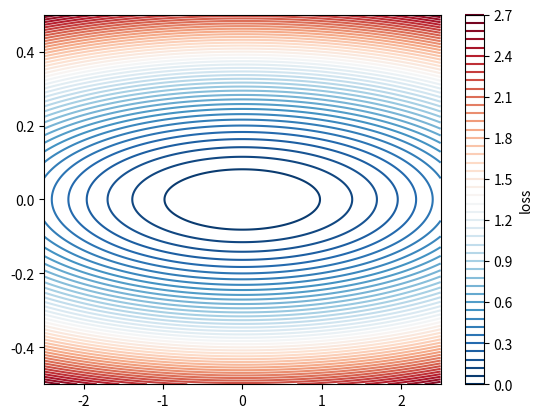
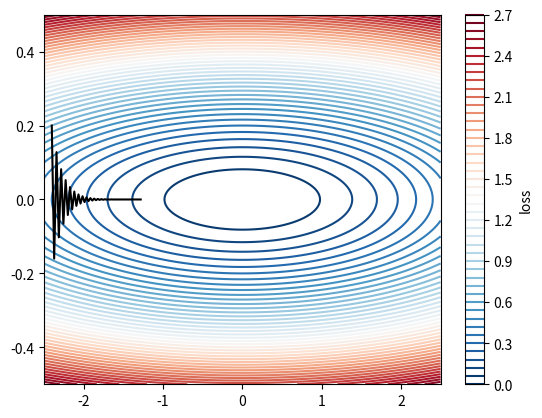
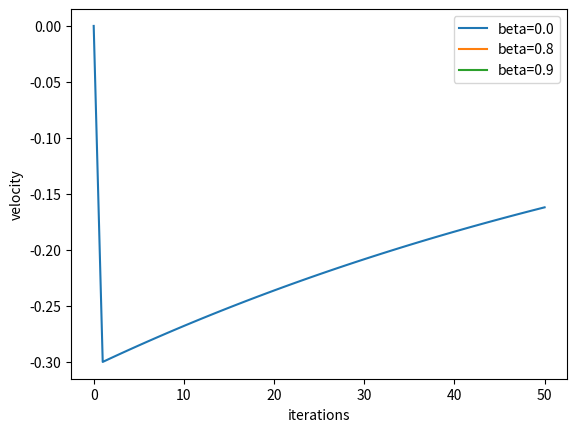
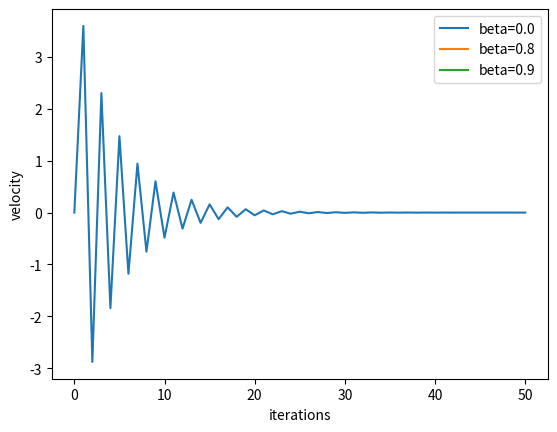
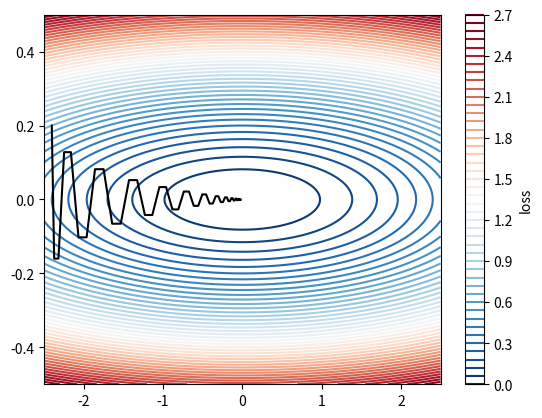
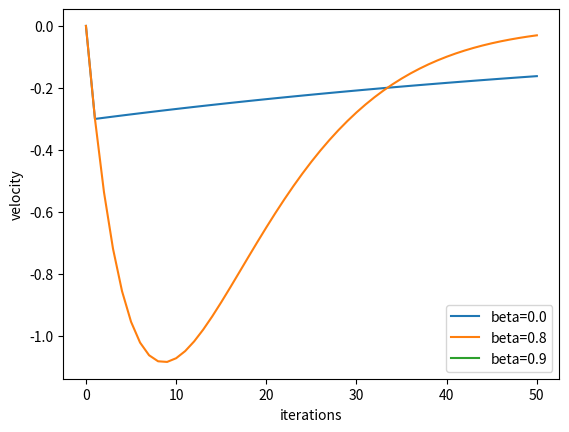
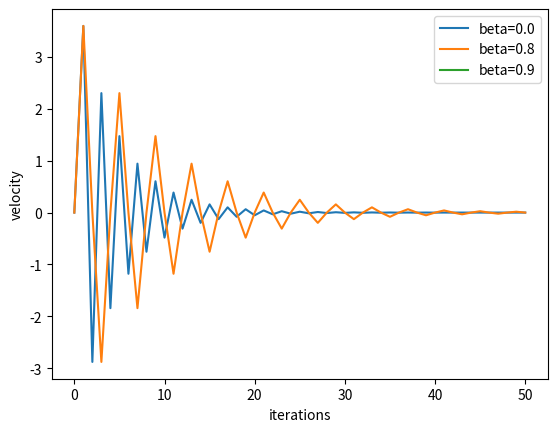
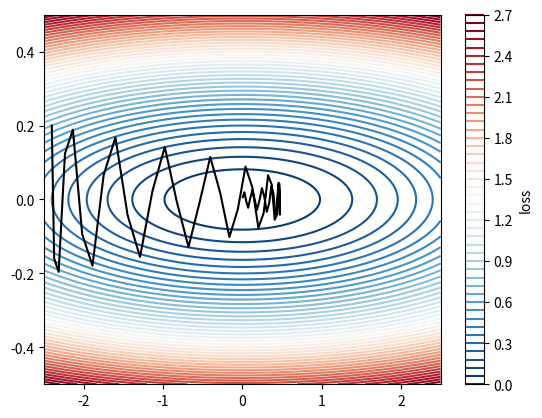
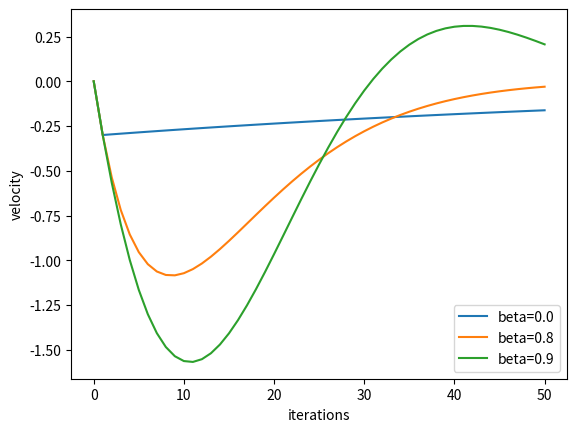
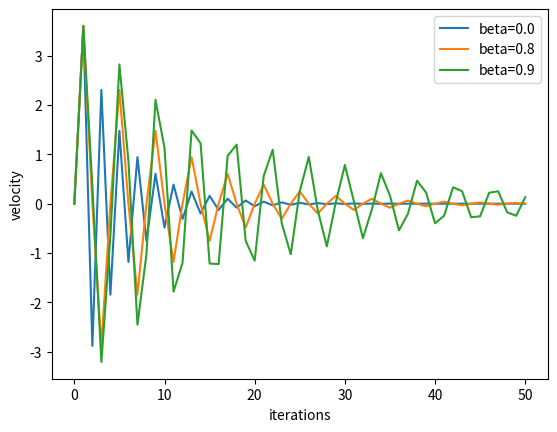

Recreate these plots in Python, in order.
#!/usr/bin/env python
# coding: utf-8

# In[8]:


import numpy as np

import matplotlib.pyplot as plt

import matplotlib.cm as cm

class LossSurface:

  def __init__(self, a, b):
    self.a = a
    self.b = b
    N=1000

    x_list = np.linspace(-2.5, 2.5, N)
    y_list = np.linspace(-0.5, 0.5, N)
    self.X, self.Y = np.meshgrid(x_list, y_list)
    self.Z = self.a * (self.X ** 2)+ self.b * (self.Y ** 2)

  def plot(self):
    fig,ax = plt.subplots()
    cmap = cm.get_cmap('RdBu_r')
    cp = ax.contour(self.X, self.Y, self.Z, 50, cmap=cmap)
    cbar = fig.colorbar(cp)
    cbar.set_label('loss')
    ax.set_xlim(-2.5, 2.5)
    ax.set_ylim(-0.5, 0.5)
    return fig, ax

if __name__ == '__main__':
  a = 1/16
  b = 9

loss_surface = LossSurface(a, b)
fig,ax = loss_surface.plot()
fig_name = 'loss_surface.png'
fig.savefig(fig_name)
print('{}saved.'.format(fig_name))


# In[9]:


import collections
import matplotlib.pyplot as plt


class Momentum:
  def __init__(self, lr, iteration, beta, loss_surface):
    self.lr = lr
    self.iteration = iteration
    self.beta = beta
    self.a = loss_surface.a
    self.b = loss_surface.b
    self.w_1, self.w_2, self.v_1, self.v_2 = init_parameters()

  def run(self):
    w_1_curve = list()
    w_2_curve = list()
    v_1_curve = list()
    v_2_curve = list()
    w_1_curve.append(self.w_1)
    w_2_curve.append(self.w_2)
    v_1_curve.append(self.v_1)
    v_2_curve.append(self.v_2)
    print(self.iteration)
    for step in range(self.iteration):
      self.gd_update()
      loss = self.calculate_loss()
      w_1_curve.append(self.w_1)
      w_2_curve.append(self.w_2)
      v_1_curve.append(self.v_1)
      v_2_curve.append(self.v_2)
      print('iteration: {}, w1: {}, w2: {}, v1: {}, v2:{}, loss: {}'.format(
      step+1, self.w_1, self.w_2, self.v_1, self.v_2, loss))
    return w_1_curve, w_2_curve, v_1_curve, v_2_curve

  def gd_update(self):
    self.v_1 = self.beta * self.v_1 + 2 * self.a * self.w_1
    self.w_1 -= self.lr * self.v_1
    self.v_2 = self.beta * self.v_2 + 2 * self.b * self.w_2
    self.w_2 -= self.lr * self.v_2


  def calculate_loss(self):
    loss = self.a * (self.w_1**2) + self.b * self.w_2**2
    return loss

  def save_plot(self, loss_surface_fig, loss_surface_ax, w_1_curve, w_2_curve):
    loss_surface_ax.plot(w_1_curve, w_2_curve, color="black")
    fig_name = 'sgd_beta_{}_lr_{}_iter_{}_with_contour.png'.format(self.beta, self.lr, self.iteration)
    loss_surface_fig.savefig(fig_name)
    print('{} saved.'.format(fig_name))

def init_parameters():
  w_1 = -2.4
  w_2 = 0.2
  v_1 = 0
  v_2 = 0
  return w_1, w_2, v_1, v_2

def save_velocity_plot(name, v_curves):
  fig, ax = plt.subplots()
  ax.plot(v_curves['beta_0.0'], label='beta=0.0')
  ax.plot(v_curves['beta_0.8'], label='beta=0.8')
  ax.plot(v_curves['beta_0.9'], label='beta=0.9')
  ax.legend()
  ax.set_xlabel('iterations')
  ax.set_ylabel('velocity')
  fig_name = 'velocity_{}.png'.format(name)
  fig.savefig(fig_name)
  print('{} saved.'.format(fig_name))

def main():
  lr = 0.1
  iteration = 50
  v_1_curves = collections.defaultdict(list)
  v_2_curves = collections.defaultdict(list)
  k=0
  for beta in [0.0, 0.8, 0.9]:
   k+=1
   print(k)
   a = 1/16
   b = 9

   ls = LossSurface(a, b)
   ls_fig, ls_ax = ls.plot()
   demo = Momentum(lr=lr, iteration=iteration, beta=beta, loss_surface=ls)
   w_1_curve, w_2_curve, v_1_curve, v_2_curve = demo.run()
   demo.save_plot(ls_fig, ls_ax, w_1_curve, w_2_curve)
   v_1_curves['beta_{}'.format(beta)] = v_1_curve
   v_2_curves['beta_{}'.format(beta)] = v_2_curve
   save_velocity_plot('v_1', v_1_curves)
   save_velocity_plot('v_2', v_2_curves)

main()